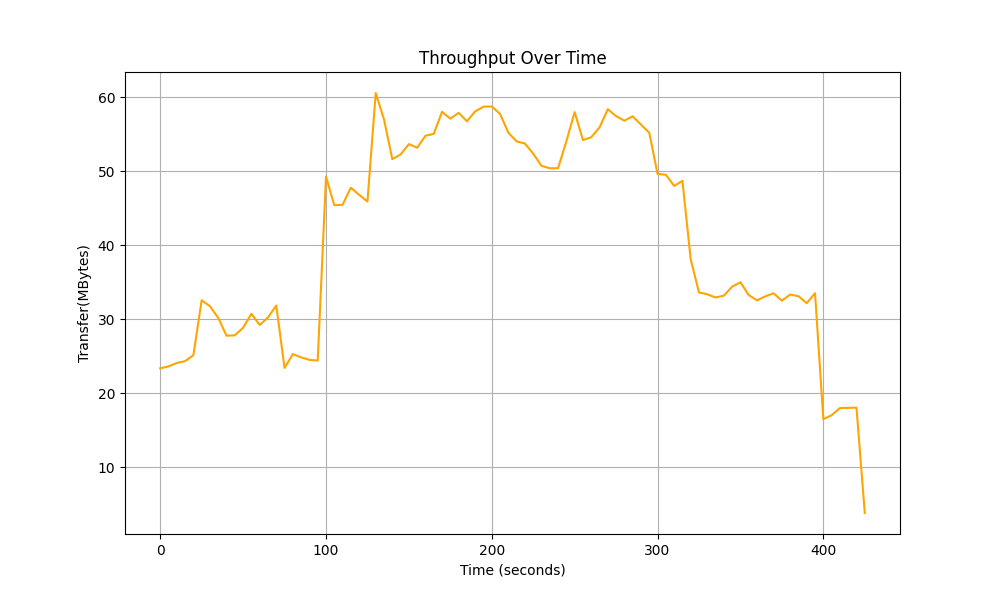

Source data for this figure (header and first rows):
Time, Total Throughput
0.0, 23.37
5.0, 23.63
10.0, 24.09
15.0, 24.34
20.0, 25.14
25.0, 32.56
30.0, 31.76
35.0, 30.18
40.0, 27.77
45.0, 27.83
50.0, 28.85
55.0, 30.74
60.0, 29.22
65.0, 30.24
70.0, 31.85
75.0, 23.42
80.0, 25.29
85.0, 24.85
90.0, 24.51
95.0, 24.41
100.0, 49.24
105.0, 45.39
110.0, 45.45
115.0, 47.76
120.0, 46.8
125.0, 45.89
130.0, 60.55
135.0, 56.96
140.0, 51.62
145.0, 52.25
150.0, 53.65
155.0, 53.16
160.0, 54.78
165.0, 55.04
170.0, 58.01
175.0, 57.09
180.0, 57.87
185.0, 56.74
190.0, 58.07
195.0, 58.71
200.0, 58.73
205.0, 57.73
210.0, 55.19
215.0, 54.02
220.0, 53.73
225.0, 52.35
230.0, 50.71
235.0, 50.38
240.0, 50.4
245.0, 54.04
250.0, 57.97
255.0, 54.19
260.0, 54.58
265.0, 55.9
270.0, 58.36
275.0, 57.42
280.0, 56.81
285.0, 57.41
290.0, 56.29
295.0, 55.19
... 26 more rows
